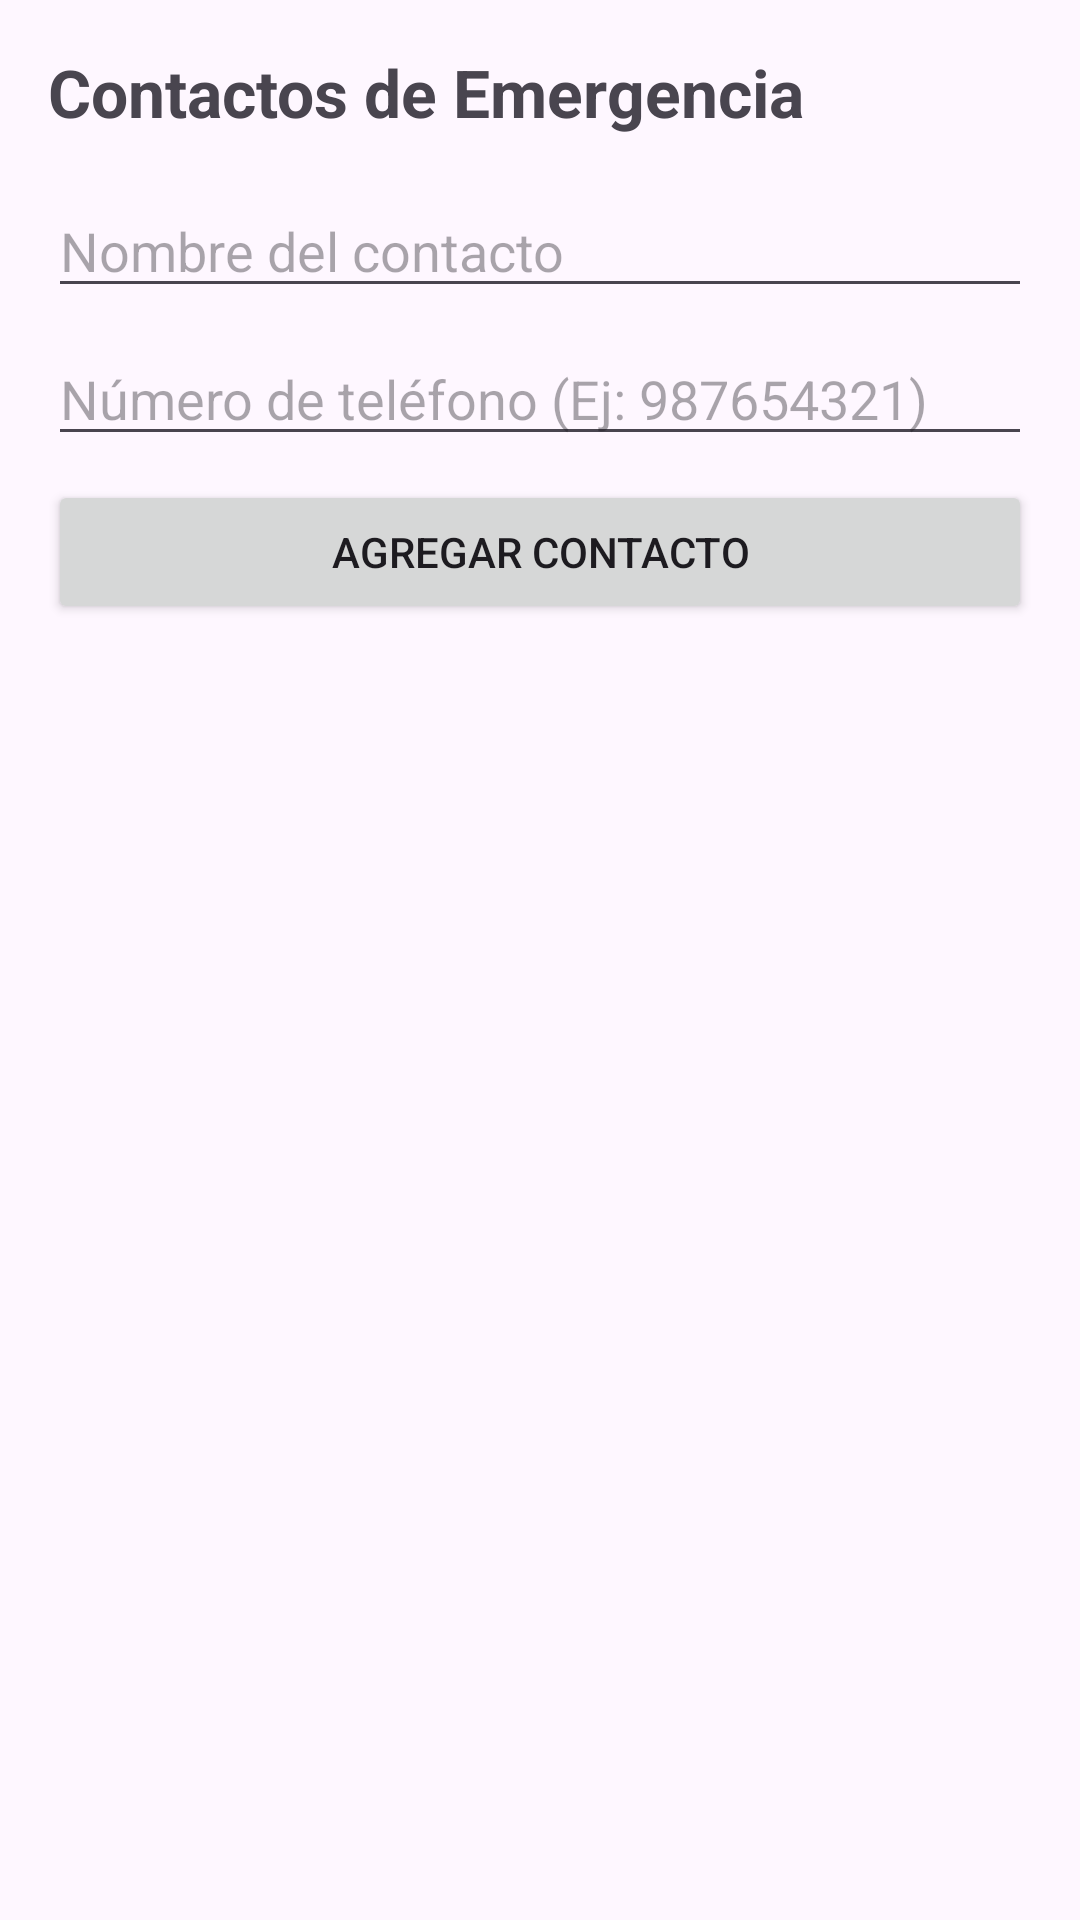

Android layout source for this screen:
<!-- AndroidManifest.xml: application theme Theme.MyApplicationf -->
<!-- res/layout/fragment_contactos.xml -->
<?xml version="1.0" encoding="utf-8"?>
<androidx.constraintlayout.widget.ConstraintLayout xmlns:android="http://schemas.android.com/apk/res/android"
    xmlns:app="http://schemas.android.com/apk/res-auto"
    xmlns:tools="http://schemas.android.com/tools"
    android:layout_width="match_parent"
    android:layout_height="match_parent"
    android:padding="16dp"
    tools:context=".ui.contactos.ContactosFragment">

    <TextView
        android:id="@+id/tvTituloContactos"
        android:layout_width="wrap_content"
        android:layout_height="wrap_content"
        android:text="Contactos de Emergencia"
        android:textSize="22sp"
        android:textStyle="bold"
        app:layout_constraintStart_toStartOf="parent"
        app:layout_constraintTop_toTopOf="parent" />

    <EditText
        android:id="@+id/etNombreContacto"
        android:layout_width="0dp"
        android:layout_height="wrap_content"
        android:layout_marginTop="16dp"
        android:hint="Nombre del contacto"
        android:inputType="textPersonName"
        app:layout_constraintEnd_toEndOf="parent"
        app:layout_constraintStart_toStartOf="parent"
        app:layout_constraintTop_toBottomOf="@+id/tvTituloContactos" />

    <EditText
        android:id="@+id/etTelefonoContacto"
        android:layout_width="0dp"
        android:layout_height="wrap_content"
        android:layout_marginTop="8dp"
        android:hint="Número de teléfono (Ej: 987654321)"
        android:inputType="phone"
        app:layout_constraintEnd_toEndOf="parent"
        app:layout_constraintStart_toStartOf="parent"
        app:layout_constraintTop_toBottomOf="@+id/etNombreContacto" />

    <Button
        android:id="@+id/btnAgregarContacto"
        android:layout_width="0dp"
        android:layout_height="wrap_content"
        android:layout_marginTop="8dp"
        android:text="Agregar Contacto"
        app:layout_constraintEnd_toEndOf="parent"
        app:layout_constraintStart_toStartOf="parent"
        app:layout_constraintTop_toBottomOf="@+id/etTelefonoContacto" />

    <androidx.recyclerview.widget.RecyclerView
        android:id="@+id/rvContactos"
        android:layout_width="0dp"
        android:layout_height="0dp"
        android:layout_marginTop="16dp"
        app:layout_constraintBottom_toBottomOf="parent"
        app:layout_constraintEnd_toEndOf="parent"
        app:layout_constraintStart_toStartOf="parent"
        app:layout_constraintTop_toBottomOf="@+id/btnAgregarContacto"
        tools:listitem="@layout/item_contacto_emergencia" />

    <TextView
        android:id="@+id/tvNoContactos"
        android:layout_width="wrap_content"
        android:layout_height="wrap_content"
        android:text="No tienes contactos de emergencia."
        android:visibility="gone"
        app:layout_constraintBottom_toBottomOf="parent"
        app:layout_constraintEnd_toEndOf="parent"
        app:layout_constraintStart_toStartOf="parent"
        app:layout_constraintTop_toBottomOf="@+id/btnAgregarContacto" />

</androidx.constraintlayout.widget.ConstraintLayout>
<!-- res/layout/item_contacto_emergencia.xml (included above) -->
<?xml version="1.0" encoding="utf-8"?>
<LinearLayout xmlns:android="http://schemas.android.com/apk/res/android"
    android:layout_width="match_parent"
    android:layout_height="wrap_content"
    android:orientation="horizontal"
    android:paddingVertical="12dp"
    android:paddingHorizontal="8dp"
    android:gravity="center_vertical">

    <LinearLayout
        android:layout_width="0dp"
        android:layout_height="wrap_content"
        android:layout_weight="1"
        android:orientation="vertical">

        <TextView
            android:id="@+id/tvNombreContacto"
            android:layout_width="wrap_content"
            android:layout_height="wrap_content"
            android:text="Nombre Contacto"
            android:textSize="16sp"
            android:textStyle="bold"
            android:textColor="@android:color/black"/>

        <TextView
            android:id="@+id/tvTelefonoContacto"
            android:layout_width="wrap_content"
            android:layout_height="wrap_content"
            android:text="987654321"
            android:textSize="14sp"/>
    </LinearLayout>

    <ImageButton
        android:id="@+id/btnBorrarContacto"
        android:layout_width="wrap_content"
        android:layout_height="wrap_content"
        android:src="@android:drawable/ic_menu_delete"
        android:background="?attr/selectableItemBackgroundBorderless"
        android:tint="@android:color/holo_red_dark"
        android:contentDescription="Borrar Contacto"/>

</LinearLayout>
<!-- resources referenced by this layout -->
<resources>
  <style name="Theme.MyApplicationf" parent="Base.Theme.MyApplicationf" />
  <style name="Base.Theme.MyApplicationf" parent="Theme.Material3.DayNight.NoActionBar">
          
          
      </style>
</resources>
